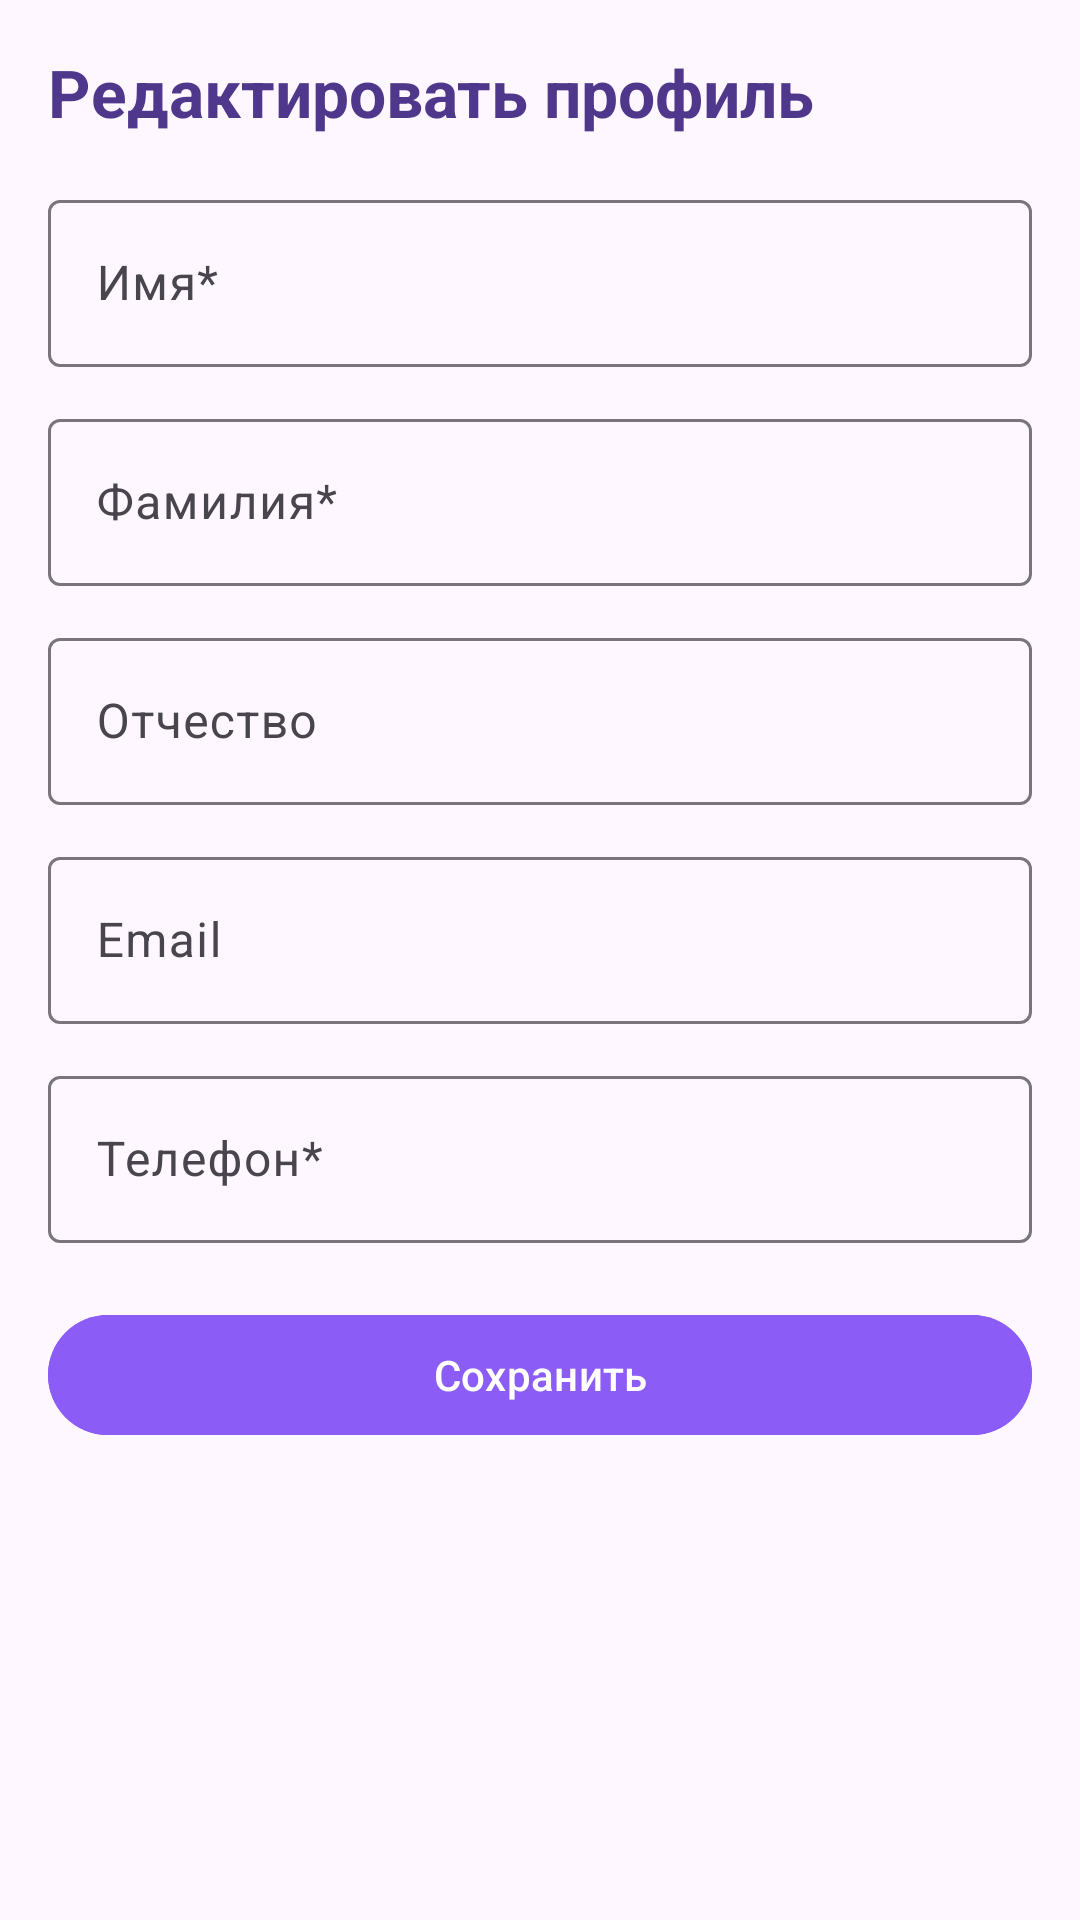

Android layout source for this screen:
<!-- AndroidManifest.xml: application theme Theme.PublishingAPP -->
<!-- res/layout/fragment_edit_profile.xml -->
<ScrollView xmlns:android="http://schemas.android.com/apk/res/android"
    android:layout_width="match_parent"
    android:layout_height="match_parent"
    android:padding="16dp">

    <LinearLayout
        android:orientation="vertical"
        android:layout_width="match_parent"
        android:layout_height="wrap_content">

        <TextView
            android:layout_width="wrap_content"
            android:layout_height="wrap_content"
            android:text="Редактировать профиль"
            android:textSize="22sp"
            android:textStyle="bold"
            android:textColor="@color/purple_80"
            android:layout_marginBottom="16dp"/>

        
        <com.google.android.material.textfield.TextInputLayout
            android:id="@+id/tilFirstName"
            android:layout_width="match_parent"
            android:layout_height="wrap_content"
            android:hint="Имя*"
            android:layout_marginBottom="12dp">

            <com.google.android.material.textfield.TextInputEditText
                android:id="@+id/etFirstName"
                android:layout_width="match_parent"
                android:layout_height="wrap_content"/>
        </com.google.android.material.textfield.TextInputLayout>

        
        <com.google.android.material.textfield.TextInputLayout
            android:id="@+id/tilLastName"
            android:layout_width="match_parent"
            android:layout_height="wrap_content"
            android:hint="Фамилия*"
            android:layout_marginBottom="12dp">

            <com.google.android.material.textfield.TextInputEditText
                android:id="@+id/etLastName"
                android:layout_width="match_parent"
                android:layout_height="wrap_content"/>
        </com.google.android.material.textfield.TextInputLayout>

        
        <com.google.android.material.textfield.TextInputLayout
            android:id="@+id/tilMiddleName"
            android:layout_width="match_parent"
            android:layout_height="wrap_content"
            android:hint="Отчество"
            android:layout_marginBottom="12dp">

            <com.google.android.material.textfield.TextInputEditText
                android:id="@+id/etMiddleName"
                android:layout_width="match_parent"
                android:layout_height="wrap_content"/>
        </com.google.android.material.textfield.TextInputLayout>

        
        <com.google.android.material.textfield.TextInputLayout
            android:id="@+id/tilEmail"
            android:layout_width="match_parent"
            android:layout_height="wrap_content"
            android:hint="Email"
            android:layout_marginBottom="12dp">

            <com.google.android.material.textfield.TextInputEditText
                android:id="@+id/etEmail"
                android:layout_width="match_parent"
                android:layout_height="wrap_content"
                android:inputType="textEmailAddress"/>
        </com.google.android.material.textfield.TextInputLayout>

        
        <com.google.android.material.textfield.TextInputLayout
            android:id="@+id/tilPhone"
            android:layout_width="match_parent"
            android:layout_height="wrap_content"
            android:hint="Телефон*"
            android:layout_marginBottom="20dp">

            <com.google.android.material.textfield.TextInputEditText
                android:id="@+id/etPhone"
                android:layout_width="match_parent"
                android:layout_height="wrap_content"
                android:inputType="phone"/>
        </com.google.android.material.textfield.TextInputLayout>

        <com.google.android.material.button.MaterialButton
            android:id="@+id/btnSave"
            android:layout_width="match_parent"
            android:layout_height="wrap_content"
            android:text="Сохранить"
            android:backgroundTint="@color/purple"
            android:textColor="@color/white"/>

    </LinearLayout>
</ScrollView>
<!-- resources referenced by this layout -->
<resources>
  <color name="purple">#8B5CF6</color>
  <color name="purple_80">#4F378B</color>
  <color name="white">#FFFFFFFF</color>
  <style name="Theme.PublishingAPP" parent="Base.Theme.PublishingAPP" />
  <style name="Base.Theme.PublishingAPP" parent="Theme.Material3.DayNight.NoActionBar">
          
          
      </style>
</resources>
